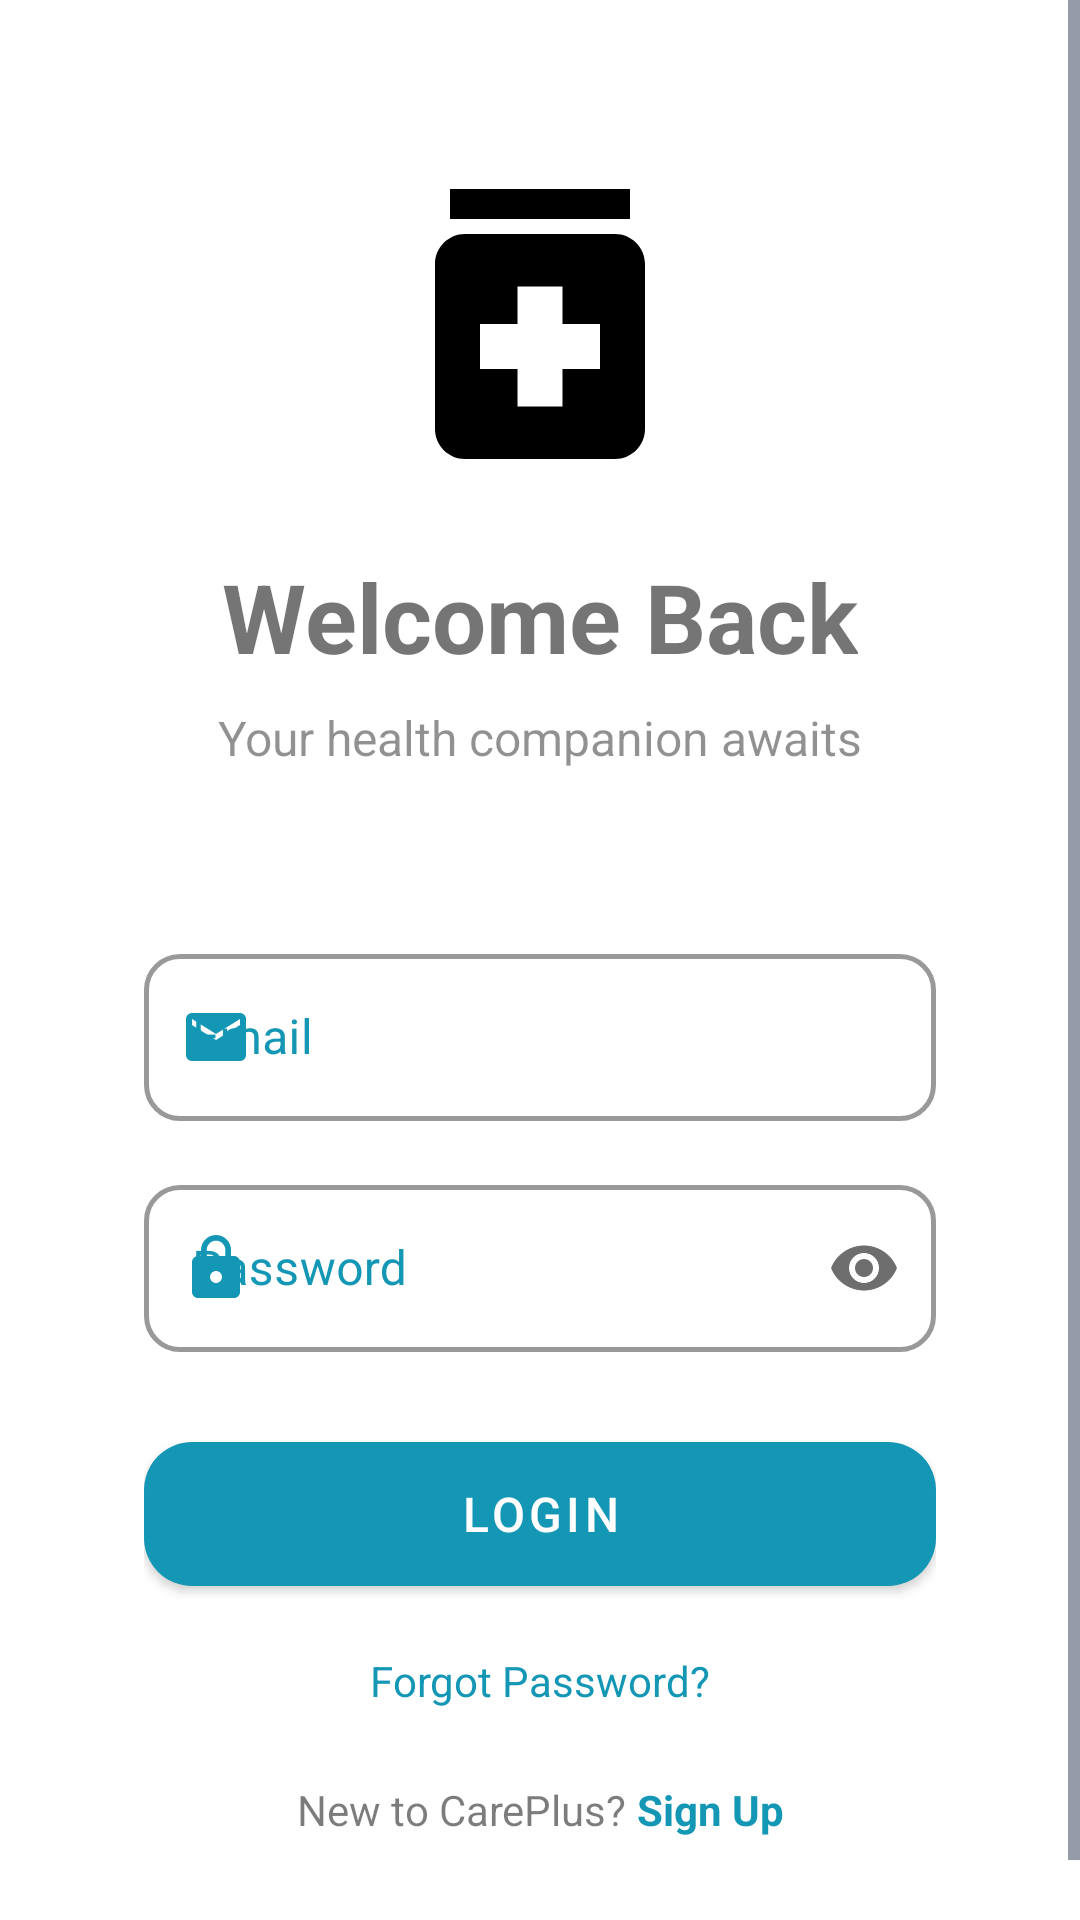

This screen was rendered from an Android layout file. Write that file and the resources it references.
<!-- AndroidManifest.xml: application theme Theme.CarePlus -->
<!-- res/layout/fragment_login.xml -->
<?xml version="1.0" encoding="utf-8"?>
<ScrollView xmlns:android="http://schemas.android.com/apk/res/android"
    xmlns:app="http://schemas.android.com/apk/res-auto"
    android:layout_width="match_parent"
    android:layout_height="match_parent"
    android:fillViewport="true" >

    <androidx.constraintlayout.widget.ConstraintLayout
        android:layout_width="match_parent"
        android:layout_height="wrap_content">

        <ImageView
            android:id="@+id/logoImage"
            android:layout_width="120dp"
            android:layout_height="120dp"
            android:layout_marginTop="48dp"
            android:src="@drawable/ic_medication"
            app:layout_constraintEnd_toEndOf="parent"
            app:layout_constraintStart_toStartOf="parent"
            app:layout_constraintTop_toTopOf="parent" />

        <TextView
            android:id="@+id/titleText"
            android:layout_width="wrap_content"
            android:layout_height="wrap_content"
            android:layout_marginTop="16dp"
            android:text="Welcome Back"
            android:textSize="32sp"
            android:textStyle="bold"
            app:layout_constraintEnd_toEndOf="parent"
            app:layout_constraintStart_toStartOf="parent"
            app:layout_constraintTop_toBottomOf="@id/logoImage" />

        <TextView
            android:id="@+id/subtitleText"
            android:layout_width="wrap_content"
            android:layout_height="wrap_content"
            android:layout_marginTop="8dp"
            android:text="Your health companion awaits"
            android:alpha="0.8"
            android:textSize="16sp"
            app:layout_constraintEnd_toEndOf="parent"
            app:layout_constraintStart_toStartOf="parent"
            app:layout_constraintTop_toBottomOf="@id/titleText" />

        <com.google.android.material.card.MaterialCardView
            android:id="@+id/loginCard"
            android:layout_width="match_parent"
            android:layout_height="wrap_content"
            android:layout_marginHorizontal="24dp"
            android:layout_marginTop="32dp"
            android:layout_marginBottom="24dp"
            app:cardCornerRadius="28dp"
            app:cardElevation="0dp"
            app:cardBackgroundColor="#0DFFFFFF"
            android:alpha="0.95"
            app:layout_constraintTop_toBottomOf="@id/subtitleText"
            app:layout_constraintBottom_toBottomOf="parent"
            app:layout_constraintStart_toStartOf="parent"
            app:layout_constraintEnd_toEndOf="parent">

            <androidx.constraintlayout.widget.ConstraintLayout
                android:layout_width="match_parent"
                android:layout_height="wrap_content"
                android:padding="24dp">

                <com.google.android.material.textfield.TextInputLayout
                    android:id="@+id/emailLayout"
                    style="@style/Widget.CarePlus.TextInputLayout.Glassmorphism"
                    android:layout_width="match_parent"
                    android:layout_height="wrap_content"
                    android:hint="Email"
                    app:startIconDrawable="@drawable/ic_email"
                    app:startIconTint="@color/primary"
                    app:layout_constraintTop_toTopOf="parent"
                    app:layout_constraintStart_toStartOf="parent"
                    app:layout_constraintEnd_toEndOf="parent">

                    <com.google.android.material.textfield.TextInputEditText
                        android:id="@+id/emailInput"
                        android:layout_width="match_parent"
                        android:layout_height="wrap_content"
                        android:inputType="textEmailAddress" />
                </com.google.android.material.textfield.TextInputLayout>

                <com.google.android.material.textfield.TextInputLayout
                    android:id="@+id/passwordLayout"
                    style="@style/Widget.CarePlus.TextInputLayout.Glassmorphism"
                    android:layout_width="match_parent"
                    android:layout_height="wrap_content"
                    android:layout_marginTop="16dp"
                    android:hint="Password"
                    app:endIconMode="password_toggle"
                    app:startIconDrawable="@drawable/ic_lock"
                    app:startIconTint="@color/primary"
                    app:layout_constraintTop_toBottomOf="@id/emailLayout"
                    app:layout_constraintStart_toStartOf="parent"
                    app:layout_constraintEnd_toEndOf="parent">

                    <com.google.android.material.textfield.TextInputEditText
                        android:id="@+id/passwordInput"
                        android:layout_width="match_parent"
                        android:layout_height="wrap_content"
                        android:inputType="textPassword" />
                </com.google.android.material.textfield.TextInputLayout>

                <com.google.android.material.button.MaterialButton
                    android:id="@+id/loginButton"
                    style="@style/Widget.CarePlus.Button.Glassmorphism"
                    android:layout_width="match_parent"
                    android:layout_height="60dp"
                    android:layout_marginTop="24dp"
                    android:text="Login"
                    android:textSize="16sp"
                    app:cornerRadius="16dp"
                    app:layout_constraintTop_toBottomOf="@id/passwordLayout"
                    app:layout_constraintStart_toStartOf="parent"
                    app:layout_constraintEnd_toEndOf="parent" />

                <TextView
                    android:id="@+id/forgotPasswordText"
                    android:layout_width="wrap_content"
                    android:layout_height="wrap_content"
                    android:layout_marginTop="16dp"
                    android:text="Forgot Password?"
                    android:textColor="@color/primary"
                    app:layout_constraintTop_toBottomOf="@id/loginButton"
                    app:layout_constraintStart_toStartOf="parent"
                    app:layout_constraintEnd_toEndOf="parent" />

                <LinearLayout
                    android:id="@+id/registerContainer"
                    android:layout_width="wrap_content"
                    android:layout_height="wrap_content"
                    android:layout_marginTop="24dp"
                    android:orientation="horizontal"
                    app:layout_constraintTop_toBottomOf="@id/forgotPasswordText"
                    app:layout_constraintStart_toStartOf="parent"
                    app:layout_constraintEnd_toEndOf="parent"
                    app:layout_constraintBottom_toBottomOf="parent">

                    <TextView
                        android:layout_width="wrap_content"
                        android:layout_height="wrap_content"
                        android:text="New to CarePlus? " />

                    <TextView
                        android:id="@+id/registerText"
                        android:layout_width="wrap_content"
                        android:layout_height="wrap_content"
                        android:text="Sign Up"
                        android:textColor="@color/primary"
                        android:textStyle="bold" />
                </LinearLayout>
            </androidx.constraintlayout.widget.ConstraintLayout>
        </com.google.android.material.card.MaterialCardView>
    </androidx.constraintlayout.widget.ConstraintLayout>
</ScrollView>
<!-- resources referenced by this layout -->
<resources>
  <color name="primary">#0891b2</color>
  <!-- drawable ic_email (drawable) -->
  <vector android:height="24dp" android:tint="?attr/colorControlNormal"
      android:viewportHeight="24" android:viewportWidth="24"
      android:width="24dp" xmlns:android="http://schemas.android.com/apk/res/android">
      <path android:fillColor="@android:color/white" android:pathData="M20,4L4,4c-1.1,0 -1.99,0.9 -1.99,2L2,18c0,1.1 0.9,2 2,2h16c1.1,0 2,-0.9 2,-2L22,6c0,-1.1 -0.9,-2 -2,-2zM20,8l-8,5 -8,-5L4,6l8,5 8,-5v2z"/>
  </vector>
  <!-- drawable ic_lock (drawable) -->
  <vector android:height="24dp" android:tint="?attr/colorControlNormal"
      android:viewportHeight="24" android:viewportWidth="24"
      android:width="24dp" xmlns:android="http://schemas.android.com/apk/res/android">
      <path android:fillColor="@android:color/white" android:pathData="M18,8h-1L17,6c0,-2.76 -2.24,-5 -5,-5S7,3.24 7,6v2L6,8c-1.1,0 -2,0.9 -2,2v10c0,1.1 0.9,2 2,2h12c1.1,0 2,-0.9 2,-2L20,10c0,-1.1 -0.9,-2 -2,-2zM12,17c-1.1,0 -2,-0.9 -2,-2s0.9,-2 2,-2 2,0.9 2,2 -0.9,2 -2,2zM15.1,8L8.9,8L8.9,6c0,-1.71 1.39,-3.1 3.1,-3.1 1.71,0 3.1,1.39 3.1,3.1v2z"/>
  </vector>
  <!-- drawable ic_medication (drawable) -->
  <?xml version="1.0" encoding="utf-8"?>
  <vector android:height="24dp" android:tint="#000000"
      android:viewportHeight="24" android:viewportWidth="24"
      android:width="24dp" xmlns:android="http://schemas.android.com/apk/res/android">
      <path android:fillColor="@android:color/white" android:pathData="M6,3h12v2h-12z"/>
      <path android:fillColor="@android:color/white" android:pathData="M17,6H7C5.9,6 5,6.9 5,8v11c0,1.1 0.9,2 2,2h10c1.1,0 2,-0.9 2,-2V8C19,6.9 18.1,6 17,6zM16,15h-2.5v2.5h-3V15H8v-3h2.5V9.5h3V12H16V15z"/>
  </vector>
  <style name="Widget.CarePlus.Button.Glassmorphism" parent="Widget.CarePlus.Button">
          <item name="backgroundTint">@color/primary</item>
          <item name="rippleColor">#40FFFFFF</item>
      </style>
  <style name="Widget.CarePlus.TextInputLayout.Glassmorphism" parent="Widget.CarePlus.TextInputLayout">
          <item name="boxBackgroundColor">#00FFFFFF</item>
          <item name="boxStrokeColor">@color/primary</item>
          <item name="hintTextColor">@color/primary</item>
          <item name="android:textColorHint">@color/primary</item>
      </style>
  <style name="Widget.CarePlus.Button" parent="Widget.MaterialComponents.Button">
          <item name="android:paddingTop">12dp</item>
          <item name="android:paddingBottom">12dp</item>
          <item name="android:textSize">16sp</item>
          <item name="cornerRadius">12dp</item>
          <item name="elevation">4dp</item>
      </style>
  <style name="Widget.CarePlus.TextInputLayout" parent="Widget.MaterialComponents.TextInputLayout.OutlinedBox">
          <item name="boxCornerRadiusTopStart">12dp</item>
          <item name="boxCornerRadiusTopEnd">12dp</item>
          <item name="boxCornerRadiusBottomStart">12dp</item>
          <item name="boxCornerRadiusBottomEnd">12dp</item>
          <item name="boxStrokeWidth">1.5dp</item>
          <item name="boxBackgroundColor">#0DFFFFFF</item>
          <item name="android:textColorHint">@color/text_secondary_light</item>
          <item name="hintTextColor">@color/primary</item>
      </style>
  <color name="primary_variant">#06b6d4</color>
  <color name="white">#FFFFFFFF</color>
  <color name="background_light">#FFFFFF</color>
  <color name="surface_light">#FFFFFF</color>
  <color name="text_primary_light">#0F172A</color>
  <color name="text_secondary_light">#334155</color>
</resources>
